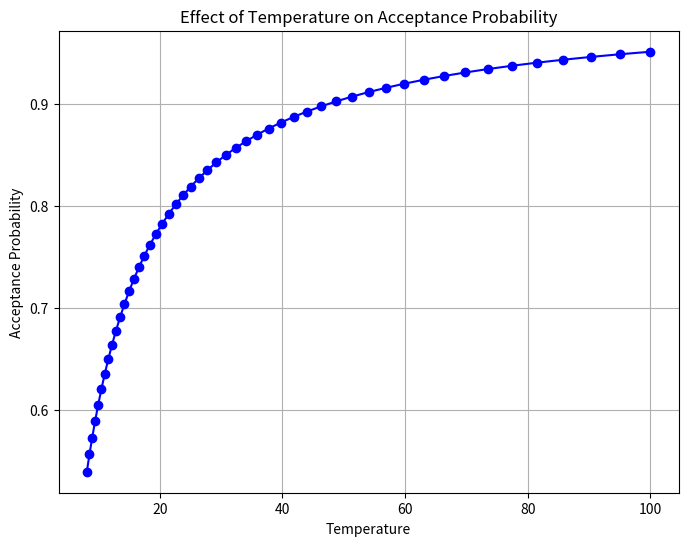

Write Python code to recreate this figure.
import math
import random
import matplotlib.pyplot as plt

def probability_of_acceptance(delta_e, temperature):
    """
    Calculate the probability of accepting an inferior solution.
    :param delta_e: Difference in cost (positive for an inferior solution).
    :param temperature: Current temperature.
    :return: Probability of acceptance.
    """
    if delta_e < 0:
        return 1.0  # Always accept if the solution is better
    return math.exp(-delta_e / temperature)

def simulate_temperature_effect(delta_e, initial_temperature, cooling_rate, steps):
    """
    Simulate the effect of temperature on the acceptance probability.
    :param delta_e: Fixed difference in cost.
    :param initial_temperature: Starting temperature.
    :param cooling_rate: Rate at which the temperature decreases.
    :param steps: Number of steps for the simulation.
    :return: List of temperatures and corresponding probabilities.
    """
    temperature = initial_temperature
    probabilities = []
    temperatures = []

    for _ in range(steps):
        prob = probability_of_acceptance(delta_e, temperature)
        probabilities.append(prob)
        temperatures.append(temperature)
        temperature *= cooling_rate  # Decrease temperature

    return temperatures, probabilities

# Parameters for the simulation
delta_e = 5  # Fixed difference in cost
initial_temperature = 100
cooling_rate = 0.95
steps = 50

# Simulate the temperature effect
temperatures, probabilities = simulate_temperature_effect(delta_e, initial_temperature, cooling_rate, steps)

# Plot the results
plt.figure(figsize=(8, 6))
plt.plot(temperatures, probabilities, marker='o', color='b')
plt.title("Effect of Temperature on Acceptance Probability")
plt.xlabel("Temperature")
plt.ylabel("Acceptance Probability")
plt.grid()
plt.show()
